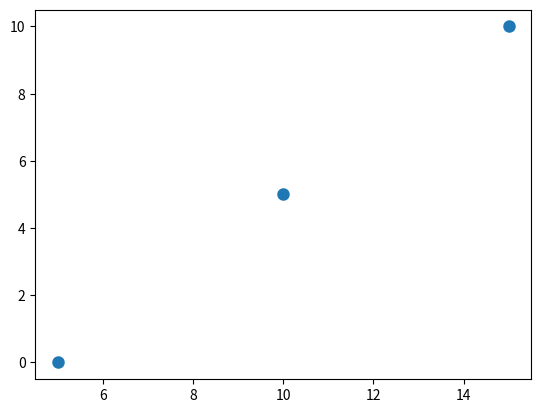

The matplotlib source for this figure:
import matplotlib.pyplot as p
import numpy as n
x=n.array([5,10,15])
y=n.array([0,5,10])
p.scatter(x,y,linewidth=3)
p.show()
